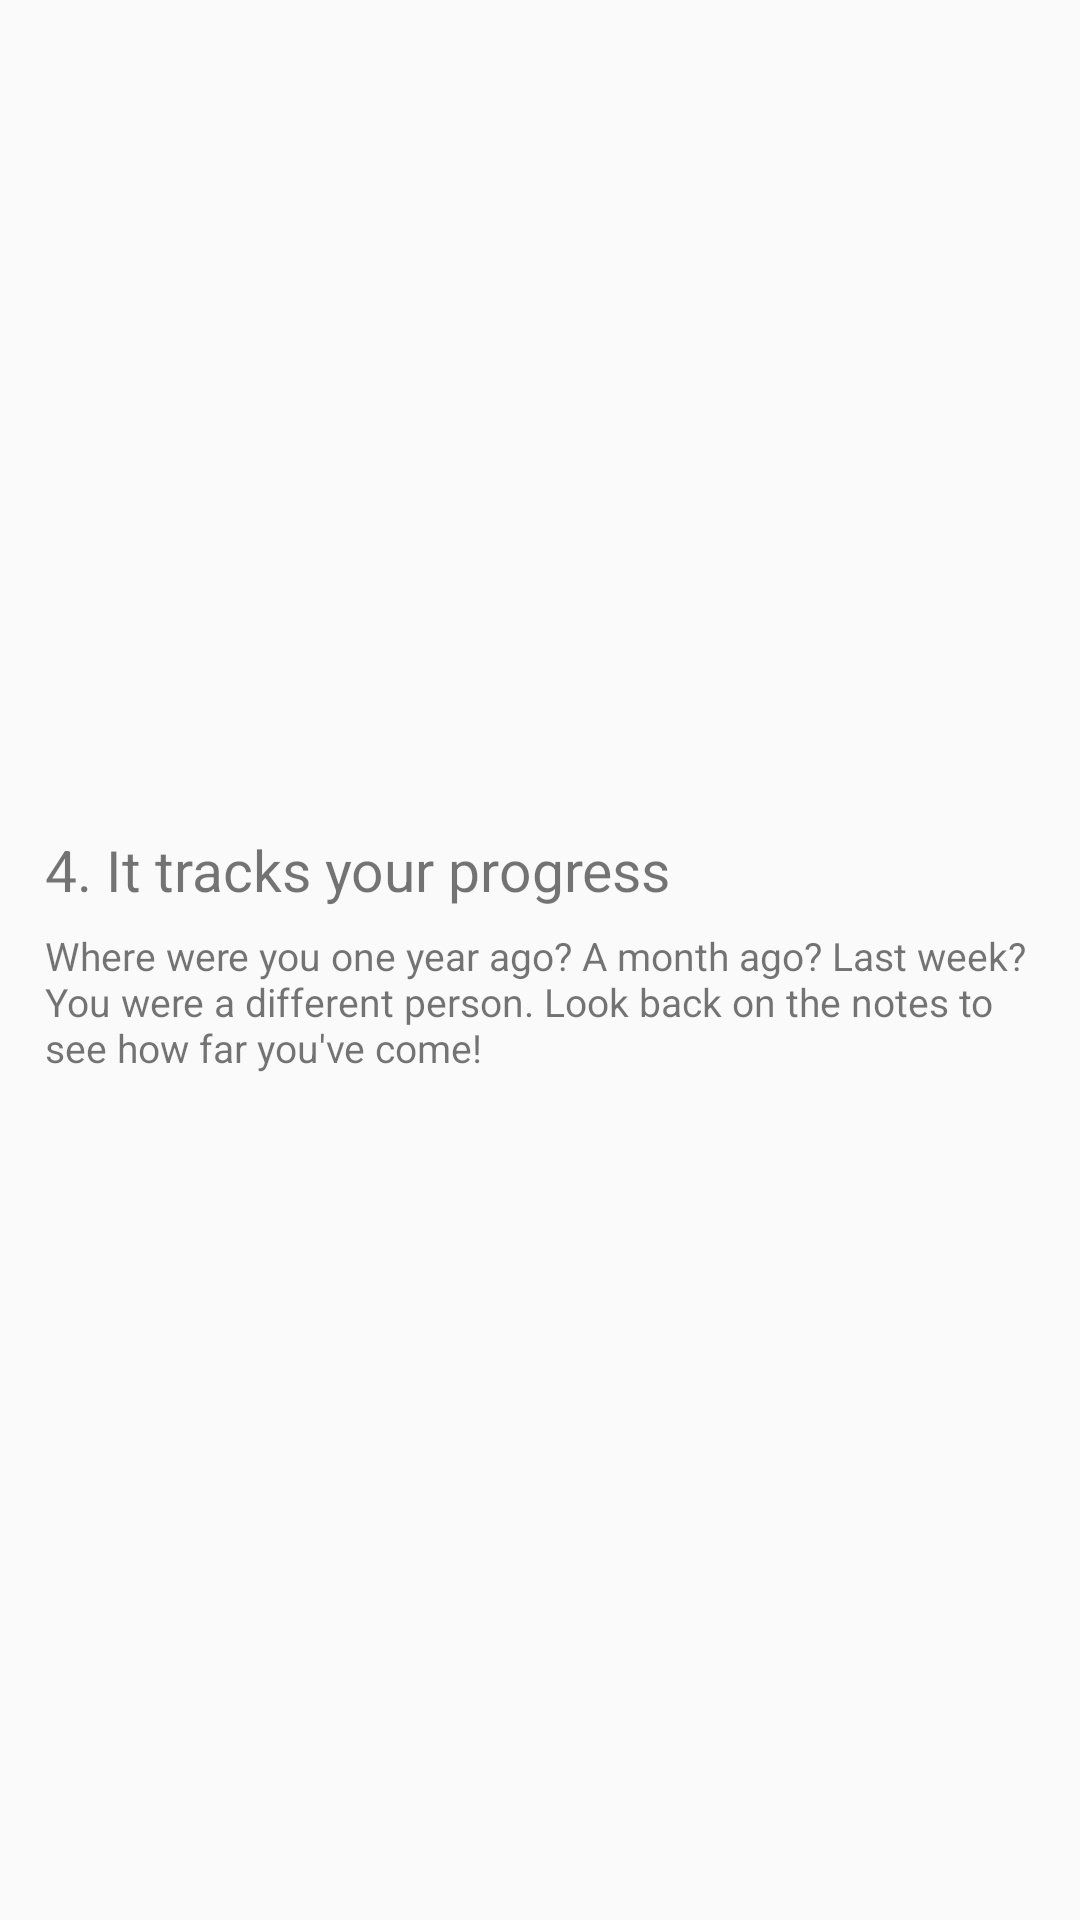

Produce the Android XML layout that renders to this screen, including the resource entries it uses.
<!-- AndroidManifest.xml: application theme AppTheme -->
<!-- res/layout/about_5.xml -->
<?xml version="1.0" encoding="utf-8"?>
<LinearLayout
		xmlns:android="http://schemas.android.com/apk/res/android"
		android:orientation="vertical"
		android:layout_width="match_parent"
		android:layout_height="wrap_content"
		android:layout_marginLeft="30dp"
		android:layout_gravity="center"
		android:gravity="center|left"
		android:layout_marginRight="30dp"
		android:layout_marginTop="15dp">

	<TextView
			android:layout_width="match_parent"
			android:layout_height="wrap_content"
			android:layout_gravity="left"
			android:gravity="left"
			android:layout_marginTop="25dp"
			android:layout_marginLeft="15dp"
			android:text="@string/it_tracks_progress"
			android:textSize="19dp"
			android:layout_marginBottom="7dp"/>
	<TextView
			android:layout_width="match_parent"
			android:layout_height="wrap_content"
			android:layout_gravity="left"
			android:gravity="left"
			android:layout_marginLeft="15dp"
			android:layout_marginRight="15dp"
			android:text="@string/where_were_you"
			android:textSize="13dp"
			android:layout_marginBottom="30dp"/>
</LinearLayout>
<!-- resources referenced by this layout -->
<resources>
  <string name="it_tracks_progress">4. It tracks your progress</string>
  <string name="where_were_you">Where were you one year ago? A month ago? Last week? You were a different person. Look back on the notes to see how far you\'ve come!</string>
  <style name="AppTheme" parent="AppBaseTheme">
  		<item name="android:background">@drawable/gradient</item>
  		
  	</style>
  <style name="AppBaseTheme" parent="android:Theme.Light">
  		<item name="android:background">@drawable/gradient</item>
  		
  	</style>
  <!-- drawable gradient (drawable-mdpi) -->
  <?xml version="1.0" encoding="utf-8"?>
  <shape xmlns:android="http://schemas.android.com/apk/res/android" android:shape="rectangle" >
      <gradient 
          android:startColor="#6586F0"
          android:centerColor="#D6D6D6"
          android:endColor="#4B6CD6"
          android:angle="90"/>
      <corners 
          android:radius="0dp"/>
  
  
  </shape>
</resources>
